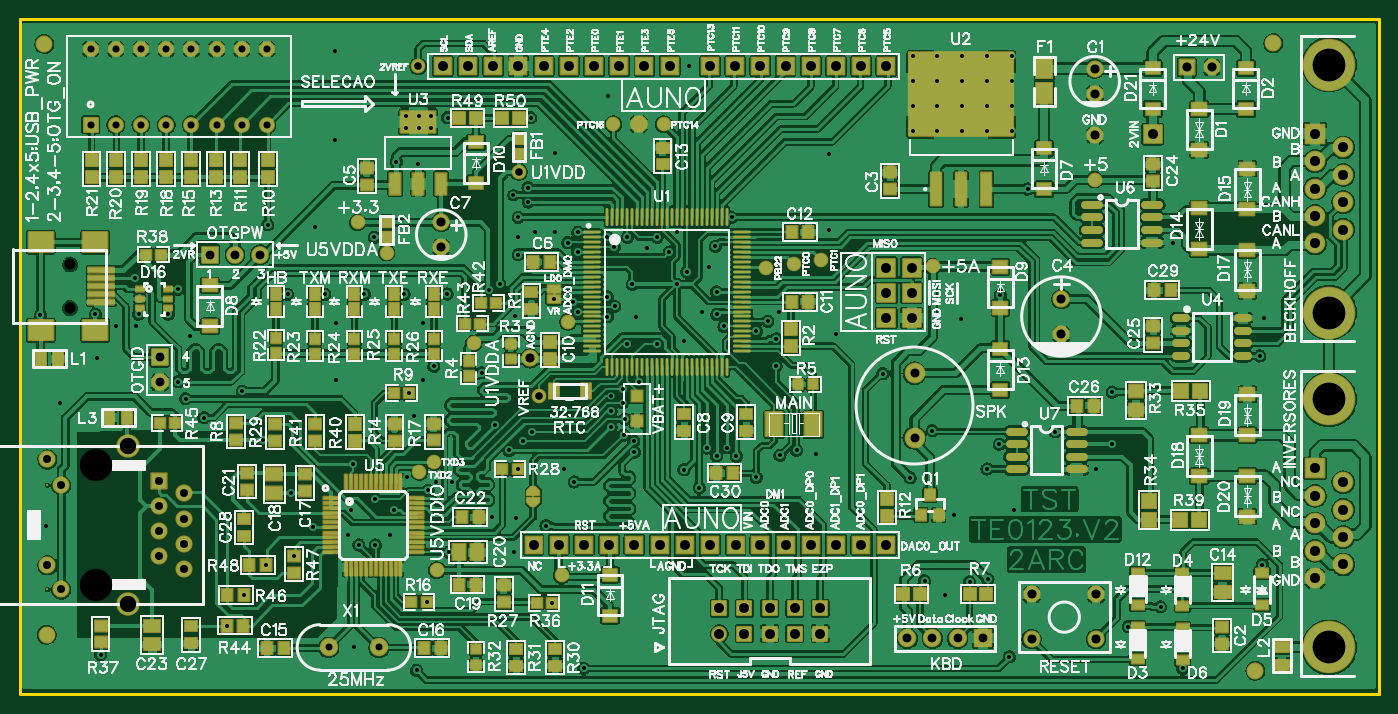
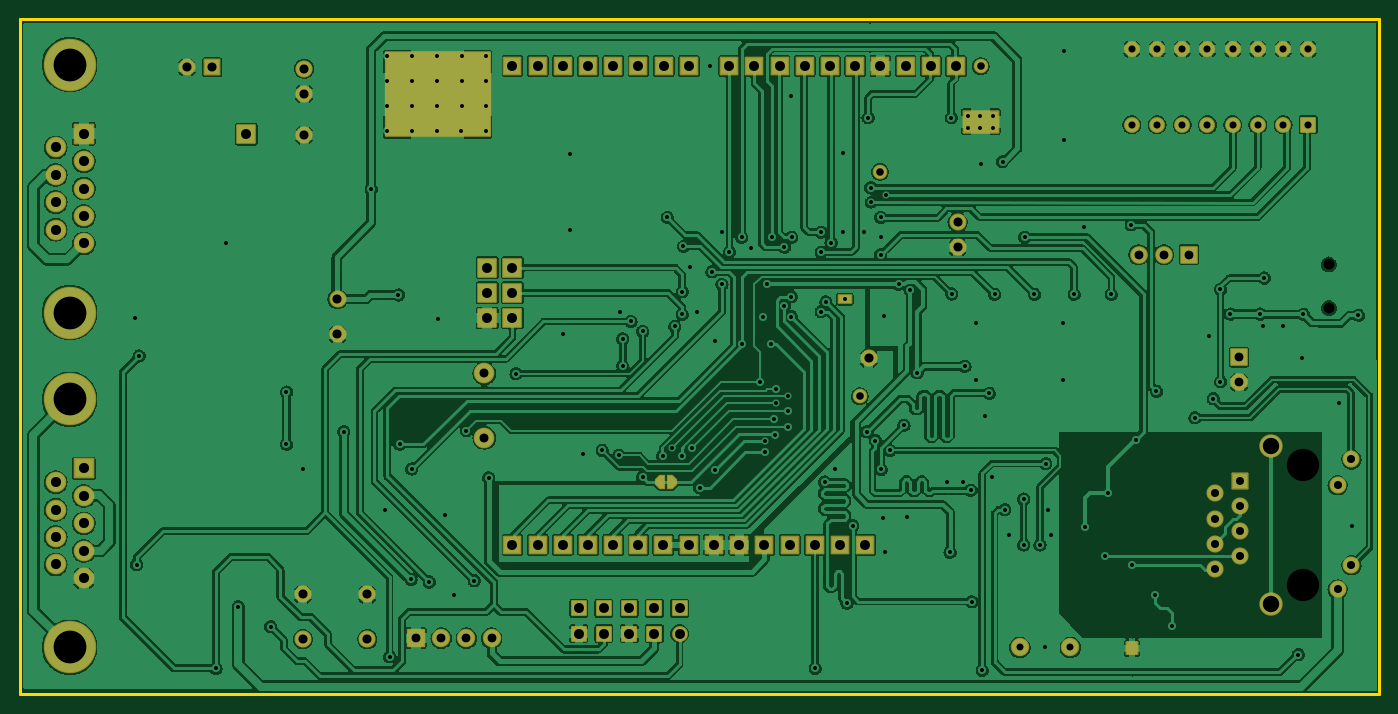
Circuit board: 10 layer files. Board 137.0 x 68.0 mm.
- drill: Drill_NPTH_Through.DRL (367 bytes)
- drill: Drill_PTH_Through.DRL (5967 bytes)
- outline: Gerber_BoardOutlineLayer.GKO (553 bytes)
- bottom_copper: Gerber_BottomLayer.GBL (270386 bytes)
- paste: Gerber_BottomPasteMaskLayer.GBP (947 bytes)
- bottom_mask: Gerber_BottomSolderMaskLayer.GBS (5733 bytes)
- top_copper: Gerber_TopLayer.GTL (552306 bytes)
- paste: Gerber_TopPasteMaskLayer.GTP (14536 bytes)
- top_silk: Gerber_TopSilkscreenLayer.GTO (253504 bytes)
- top_mask: Gerber_TopSolderMaskLayer.GTS (20702 bytes)

=== drill: Drill_NPTH_Through.DRL ===
M48
METRIC,LZ,000.000
;FILE_FORMAT=3:3
;TYPE=NON_PLATED
;Layer: NPTH_Through
;EasyEDA v6.5.14, 2022-08-20 18:05:41
;71264d21e31249e380a866b4b6076d16,6126cb6f80e34288b1b51c63ee1abbf7,10
;Gerber Generator version 0.2
;Holesize 1 = 1.100 mm
T01C1.100
;Holesize 2 = 3.250 mm
T02C3.250
%
G05
G90
T01
X006835Y-040897
X006835Y-036497
T02
X009449Y-056764
X009449Y-068763
M30

=== drill: Drill_PTH_Through.DRL ===
M48
METRIC,LZ,000.000
;FILE_FORMAT=3:3
;TYPE=PLATED
;Layer: PTH_Through
;EasyEDA v6.5.14, 2022-08-20 18:05:41
;71264d21e31249e380a866b4b6076d16,6126cb6f80e34288b1b51c63ee1abbf7,10
;Gerber Generator version 0.2
;Holesize 1 = 0.400 mm
T01C0.400
;Holesize 2 = 0.702 mm
T02C0.702
;Holesize 3 = 0.712 mm
T03C0.712
;Holesize 4 = 0.762 mm
T04C0.762
;Holesize 5 = 0.813 mm
T05C0.813
;Holesize 6 = 0.889 mm
T06C0.889
;Holesize 7 = 0.900 mm
T07C0.900
;Holesize 8 = 0.915 mm
T08C0.915
;Holesize 9 = 1.001 mm
T09C1.001
;Holesize 10 = 1.016 mm
T10C1.016
;Holesize 11 = 1.651 mm
T11C1.651
;Holesize 12 = 3.302 mm
T12C3.302
%
G05
G90
T01
X035357Y-056566
X091752Y-023002
X094252Y-023002
X096751Y-023002
X099253Y-023002
X101752Y-023002
X091750Y-020500
X094249Y-020500
X096749Y-020500
X099248Y-020500
X101750Y-020500
X091750Y-017998
X094249Y-017998
X096749Y-017998
X099248Y-017998
X101750Y-017998
X091747Y-015499
X094247Y-015499
X096746Y-015499
X099245Y-015499
X101747Y-015499
X061001Y-039751
X061722Y-040716
X061001Y-041750
X057531Y-040259
X058001Y-041250
X063005Y-044498
X067249Y-035250
X058001Y-035250
X056998Y-034290
X058001Y-033251
X060960Y-033757
X061697Y-034747
X066002Y-044496
X064135Y-048336
X040500Y-039500
X044831Y-039472
X068999Y-037249
X100490Y-054610
X093751Y-053251
X099261Y-057109
X032499Y-039500
X073503Y-031753
X036500Y-039500
X071882Y-034671
X051999Y-031750
X053000Y-030249
X051511Y-029515
X053000Y-028750
X063000Y-033749
X066002Y-033754
X071999Y-039251
X072009Y-041529
X127000Y-066751
X072751Y-042751
X077165Y-042240
X075999Y-043251
X097500Y-068501
X092964Y-068377
X088750Y-047501
X100609Y-039573
X103353Y-028905
X051999Y-035499
X028750Y-039500
X039721Y-026126
X049657Y-052705
X051943Y-057150
X062560Y-049022
X061366Y-049809
X053365Y-053365
X061366Y-051283
X037592Y-064770
X035941Y-064770
X037592Y-060147
X042926Y-059258
X052527Y-054254
X062763Y-052095
X051079Y-055245
X061366Y-052883
X062636Y-053696
X101498Y-076048
X063703Y-054305
X073000Y-055001
X071001Y-055001
X078384Y-055728
X080061Y-055220
X078001Y-046751
X078001Y-044000
X075997Y-057963
X068707Y-057175
X070249Y-058999
X057658Y-058420
X063703Y-055397
X054813Y-062814
X042799Y-070510
X041046Y-049479
X045004Y-065499
X049022Y-039116
X037501Y-033749
X111890Y-054610
X111890Y-049360
X091501Y-057998
X099347Y-068250
X106106Y-053340
X050147Y-038501
X063497Y-038499
X043500Y-046751
X048311Y-047422
X113500Y-073000
X068001Y-038501
X118999Y-077216
X116751Y-071001
X041758Y-077394
X013749Y-041501
X017755Y-048311
X017750Y-038999
X016751Y-041501
X026749Y-032499
X024206Y-049276
X051562Y-065532
X095885Y-061722
X101981Y-061214
X083998Y-043495
X031496Y-032743
X051689Y-041656
X068707Y-044196
X033498Y-024000
X041910Y-026416
X069248Y-016497
X067998Y-033249
X083312Y-033020
X070498Y-041247
X071265Y-036751
X055753Y-033274
X051996Y-033749
X053721Y-033274
X009390Y-041511
X018481Y-050030
X020320Y-051943
X003848Y-041608
X126746Y-045720
X044879Y-021707
X053261Y-021707
X013462Y-042672
X011430Y-042672
X058598Y-077191
X026619Y-066802
X029439Y-065862
X022606Y-072898
X024384Y-069850
X039497Y-061214
X031369Y-062992
X029083Y-059558
X009906Y-075819
X026289Y-054186
X013335Y-037871
X035179Y-061214
X062535Y-050495
X049378Y-062001
X041529Y-051816
X043688Y-058420
X055397Y-070637
X039116Y-063754
X034798Y-063754
X004445Y-062865
X035433Y-075057
X082042Y-055626
X110236Y-057150
X117983Y-034290
X127127Y-041910
X094996Y-069850
X033655Y-048133
X040767Y-057912
X045339Y-058420
X055753Y-025273
X033528Y-014986
X040691Y-022708
X041961Y-022708
X043231Y-022708
X040691Y-021565
X041961Y-021565
X043231Y-021565
X063881Y-041783
X065024Y-034798
X096647Y-042037
X078257Y-041275
X083312Y-025400
X061087Y-019558
X051816Y-062103
X056642Y-057150
X005842Y-050419
X009525Y-045974
X018923Y-043688
X033655Y-042418
X042418Y-048133
X042418Y-042418
X055626Y-040005
X073990Y-055829
X071999Y-055794
T02
X037970Y-075100
X032890Y-075100
T03
X008903Y-022410
X011443Y-022410
X013983Y-022410
X016523Y-022410
X019063Y-022410
X021603Y-022410
X024143Y-022410
X026683Y-022410
X026683Y-014790
X024143Y-014790
X021603Y-014790
X019063Y-014790
X016523Y-014790
X013983Y-014790
X011443Y-014790
X008903Y-014790
T04
X052070Y-027178
X054102Y-049784
X041910Y-016510
T05
X015799Y-058318
X018339Y-059588
X015799Y-060858
X018339Y-062128
X015799Y-063398
X018339Y-064668
X015799Y-065938
X018339Y-067208
X004547Y-056159
X005949Y-058763
X004547Y-066827
X005949Y-069263
T06
X015875Y-045847
X015875Y-048387
X025997Y-035502
X023457Y-035502
X020917Y-035502
X098839Y-074168
X096299Y-074168
X093759Y-074168
X091219Y-074168
T07
X091948Y-053975
X091948Y-047473
T08
X103741Y-069761
X110241Y-069761
X103741Y-074262
X110241Y-074262
X044247Y-032230
X044247Y-034770
X106749Y-039972
X106749Y-043528
X110109Y-016764
X110109Y-019304
X121920Y-016637
X119380Y-016637
X053213Y-045974
X110109Y-023495
T09
X072271Y-073703
X072272Y-071164
X074812Y-073704
X074812Y-071164
X077352Y-073704
X077352Y-071164
X079892Y-073704
X079892Y-071164
X082432Y-073704
X082432Y-071164
X078951Y-016500
X076411Y-064760
X081491Y-016500
X084031Y-016500
X086571Y-016500
X089111Y-016500
X076411Y-016500
X073871Y-016500
X071331Y-016500
X067267Y-016500
X064727Y-016500
X062187Y-016500
X059647Y-016500
X057107Y-016500
X054567Y-016500
X052027Y-016500
X049487Y-016500
X078951Y-064760
X081491Y-064760
X084031Y-064760
X086571Y-064760
X089111Y-064760
X071331Y-064760
X068791Y-064760
X066251Y-064760
X063711Y-064760
X061171Y-064760
X058631Y-064760
X046947Y-016500
X044407Y-016500
X056091Y-064760
X053551Y-064760
X091651Y-039360
X089111Y-039360
X089111Y-036820
X091651Y-036820
X091651Y-041900
X089111Y-041900
X073914Y-064770
X115951Y-023368
T10
X132316Y-023315
X132316Y-026083
X132316Y-028852
X132316Y-031620
X132316Y-034389
X135161Y-024712
X135161Y-027480
X135161Y-030223
X135161Y-032992
X132316Y-057064
X132316Y-059832
X132316Y-062601
X132316Y-065369
X132316Y-068138
X135161Y-058461
X135161Y-061229
X135161Y-063972
X135161Y-066741
T11
X012624Y-054762
X012624Y-070764
T12
X133739Y-016355
X133739Y-041349
X133739Y-050104
X133739Y-075098
M30

=== outline: Gerber_BoardOutlineLayer.GKO ===
G04 Layer: BoardOutlineLayer*
G04 EasyEDA v6.5.14, 2022-08-20 18:05:41*
G04 71264d21e31249e380a866b4b6076d16,6126cb6f80e34288b1b51c63ee1abbf7,10*
G04 Gerber Generator version 0.2*
G04 Scale: 100 percent, Rotated: No, Reflected: No *
G04 Dimensions in millimeters *
G04 leading zeros omitted , absolute positions ,4 integer and 5 decimal *
%FSLAX45Y45*%
%MOMM*%

%ADD10C,0.2540*%
D10*
X177545Y-1181100D02*
G01*
X13877543Y-1181100D01*
X13877543Y-7980679D01*
X177545Y-7980679D01*
X177545Y-6190995D01*
X177545Y-1475739D01*
X177545Y-1181100D01*

%LPD*%
M02*

=== bottom_copper: Gerber_BottomLayer.GBL (270386 bytes, source omitted) ===
=== paste: Gerber_BottomPasteMaskLayer.GBP ===
G04 Layer: BottomPasteMaskLayer*
G04 EasyEDA v6.5.14, 2022-08-20 18:05:41*
G04 71264d21e31249e380a866b4b6076d16,6126cb6f80e34288b1b51c63ee1abbf7,10*
G04 Gerber Generator version 0.2*
G04 Scale: 100 percent, Rotated: No, Reflected: No *
G04 Dimensions in millimeters *
G04 leading zeros omitted , absolute positions ,4 integer and 5 decimal *
%FSLAX45Y45*%
%MOMM*%

%AMMACRO1*4,1,6,0.4128,0.6248,-0.0114,0.6248,-0.4128,0.2261,-0.4128,-0.2261,-0.0114,-0.6248,0.4128,-0.6248,0.4128,0.6248,0*%
%AMMACRO2*4,1,6,-0.4128,-0.6248,0.0114,-0.6248,0.4128,-0.2134,0.4128,0.2388,0.0114,0.6248,-0.4128,0.6248,-0.4128,-0.6248,0*%
%ADD10R,10.5029X8.4201*%
%ADD11R,1.0998X1.1989*%
%ADD12R,3.5052X2.1590*%
%ADD13R,1.2700X0.7620*%
%ADD14MACRO1*%
%ADD15MACRO2*%

%LPD*%
D10*
G01*
X9665004Y-1934997D03*
D11*
G01*
X2667127Y-7518400D03*
D12*
G01*
X4191000Y-2209800D03*
D13*
G01*
X5562600Y-4000500D03*
D14*
G01*
X7303643Y-5844539D03*
D15*
G01*
X7421245Y-5844539D03*
M02*

=== bottom_mask: Gerber_BottomSolderMaskLayer.GBS ===
G04 Layer: BottomSolderMaskLayer*
G04 EasyEDA v6.5.14, 2022-08-20 18:05:41*
G04 71264d21e31249e380a866b4b6076d16,6126cb6f80e34288b1b51c63ee1abbf7,10*
G04 Gerber Generator version 0.2*
G04 Scale: 100 percent, Rotated: No, Reflected: No *
G04 Dimensions in millimeters *
G04 leading zeros omitted , absolute positions ,4 integer and 5 decimal *
%FSLAX45Y45*%
%MOMM*%

%AMMACRO1*1,1,$1,$2,$3*1,1,$1,$4,$5*1,1,$1,0-$2,0-$3*1,1,$1,0-$4,0-$5*20,1,$1,$2,$3,$4,$5,0*20,1,$1,$4,$5,0-$2,0-$3,0*20,1,$1,0-$2,0-$3,0-$4,0-$5,0*20,1,$1,0-$4,0-$5,$2,$3,0*4,1,4,$2,$3,$4,$5,0-$2,0-$3,0-$4,0-$5,$2,$3,0*%
%AMMACRO2*4,1,6,-0.0521,-0.7264,-0.5143,-0.2692,-0.5143,0.2692,-0.0521,0.7264,0.5143,0.7264,0.5143,-0.7264,-0.0521,-0.7264,0*%
%AMMACRO3*4,1,6,-0.5144,-0.7264,-0.5144,0.7264,0.0521,0.7264,0.5144,0.2819,0.5144,-0.254,0.0546,-0.7264,-0.5144,-0.7264,0*%
%ADD10MACRO1,0.2032X5.2516X-4.21X-5.2516X-4.21*%
%ADD11MACRO1,0.2032X-0.5499X0.5994X0.5499X0.5994*%
%ADD12MACRO1,0.2032X-1.7526X1.0795X1.7526X1.0795*%
%ADD13MACRO1,0.2032X-0.635X0.381X0.635X0.381*%
%ADD14MACRO1,0.2032X0.7874X0.7874X0.7874X-0.7874*%
%ADD15C,1.7780*%
%ADD16C,1.7272*%
%ADD17MACRO1,0.2032X-0.7874X0.7874X0.7874X0.7874*%
%ADD18C,1.8542*%
%ADD19C,1.7018*%
%ADD20MACRO1,0.2032X-0.7493X0.7493X0.7493X0.7493*%
%ADD21MACRO1,0.2032X0.8255X0.8255X0.8255X-0.8255*%
%ADD22MACRO1,0.2032X-0.6985X0.6985X0.6985X0.6985*%
%ADD23C,1.6002*%
%ADD24C,2.0828*%
%ADD25C,1.6027*%
%ADD26MACRO1,0.2032X-0.6998X0.6998X0.6998X0.6998*%
%ADD27MACRO1,0.2032X0.762X0.762X0.762X-0.762*%
%ADD28C,1.7232*%
%ADD29C,2.3622*%
%ADD30MACRO1,0.2032X0.9398X0.9398X0.9398X-0.9398*%
%ADD31C,5.2832*%
%ADD32MACRO1,0.2032X-0.8382X0.8382X0.8382X0.8382*%
%ADD33MACRO1,0.2032X-0.889X0.889X0.889X0.889*%
%ADD34MACRO2*%
%ADD35MACRO3*%
%ADD36C,1.4732*%

%LPD*%
D10*
G01*
X9664992Y-1934997D03*
D11*
G01*
X2667127Y-7518400D03*
D12*
G01*
X4191000Y-2209800D03*
D13*
G01*
X5562600Y-4000500D03*
D14*
G01*
X1587500Y-4584700D03*
D15*
G01*
X1587500Y-4838700D03*
D16*
G01*
X10374122Y-6976110D03*
G01*
X11024108Y-6976110D03*
G01*
X10374122Y-7426197D03*
G01*
X11024108Y-7426197D03*
D15*
G01*
X2599690Y-3550157D03*
G01*
X2345689Y-3550157D03*
D17*
G01*
X2091689Y-3550157D03*
D18*
G01*
X3797045Y-7510018D03*
G01*
X3289045Y-7510018D03*
D16*
G01*
X4424679Y-3223005D03*
G01*
X4424679Y-3477005D03*
G01*
X10674858Y-3997197D03*
G01*
X10674858Y-4352797D03*
G01*
X11010900Y-1676400D03*
G01*
X11010900Y-1930400D03*
D19*
G01*
X12192000Y-1663700D03*
D20*
G01*
X11938000Y-1663700D03*
D21*
G01*
X9883902Y-7416800D03*
D18*
G01*
X9629902Y-7416800D03*
G01*
X9375902Y-7416800D03*
G01*
X9121902Y-7416800D03*
D22*
G01*
X890270Y-2241042D03*
D23*
G01*
X1144270Y-2241042D03*
G01*
X1398270Y-2241042D03*
G01*
X1652270Y-2241042D03*
G01*
X1906270Y-2241042D03*
G01*
X2160270Y-2241042D03*
G01*
X2414270Y-2241042D03*
G01*
X2668270Y-2241042D03*
G01*
X2668270Y-1479042D03*
G01*
X2414270Y-1479042D03*
G01*
X2160270Y-1479042D03*
G01*
X1906270Y-1479042D03*
G01*
X1652270Y-1479042D03*
G01*
X1398270Y-1479042D03*
G01*
X1144270Y-1479042D03*
G01*
X890270Y-1479042D03*
D24*
G01*
X9194800Y-5397500D03*
G01*
X9194800Y-4747260D03*
D25*
G01*
X7227061Y-7370318D03*
D26*
G01*
X7227188Y-7116444D03*
G01*
X7481188Y-7370444D03*
G01*
X7481188Y-7116444D03*
G01*
X7735188Y-7370444D03*
G01*
X7735188Y-7116444D03*
G01*
X7989188Y-7370444D03*
G01*
X7989188Y-7116444D03*
G01*
X8243188Y-7370444D03*
G01*
X8243188Y-7116444D03*
D27*
G01*
X1579879Y-5831839D03*
D16*
G01*
X1833879Y-5958839D03*
G01*
X1579879Y-6085839D03*
G01*
X1833879Y-6212839D03*
G01*
X1579879Y-6339839D03*
G01*
X1833879Y-6466839D03*
G01*
X1579879Y-6593839D03*
G01*
X1833879Y-6720839D03*
G01*
X454660Y-5615939D03*
D28*
G01*
X594868Y-5876289D03*
D16*
G01*
X454660Y-6682739D03*
D28*
G01*
X594868Y-6926326D03*
D29*
G01*
X1262379Y-5476239D03*
G01*
X1262379Y-7076439D03*
D30*
G01*
X13231621Y-2331465D03*
D24*
G01*
X13231622Y-2608326D03*
G01*
X13231622Y-2885186D03*
G01*
X13231622Y-3162045D03*
G01*
X13231622Y-3438905D03*
G01*
X13516102Y-2471165D03*
G01*
X13516102Y-2748026D03*
G01*
X13516102Y-3022345D03*
G01*
X13516102Y-3299205D03*
D31*
G01*
X13373861Y-1635505D03*
G01*
X13373861Y-4134865D03*
D30*
G01*
X13231621Y-5706364D03*
D24*
G01*
X13231622Y-5983223D03*
G01*
X13231622Y-6260084D03*
G01*
X13231622Y-6536944D03*
G01*
X13231622Y-6813804D03*
G01*
X13516102Y-5846063D03*
G01*
X13516102Y-6122923D03*
G01*
X13516102Y-6397244D03*
G01*
X13516102Y-6674104D03*
D31*
G01*
X13373861Y-5010404D03*
G01*
X13373861Y-7509763D03*
D32*
G01*
X7895081Y-1649984D03*
G01*
X7641081Y-6475984D03*
G01*
X8149081Y-1649984D03*
G01*
X8403081Y-1649984D03*
G01*
X8657081Y-1649984D03*
G01*
X8911081Y-1649984D03*
G01*
X7641081Y-1649984D03*
G01*
X7387081Y-1649984D03*
G01*
X7133081Y-1649984D03*
G01*
X6726681Y-1649984D03*
G01*
X6472681Y-1649984D03*
G01*
X6218681Y-1649984D03*
G01*
X5964681Y-1649984D03*
G01*
X5710681Y-1649984D03*
G01*
X5456681Y-1649984D03*
G01*
X5202681Y-1649984D03*
G01*
X4948681Y-1649984D03*
G01*
X7895081Y-6475984D03*
G01*
X8149081Y-6475984D03*
G01*
X8403081Y-6475984D03*
G01*
X8657081Y-6475984D03*
G01*
X8911081Y-6475984D03*
G01*
X7133081Y-6475984D03*
G01*
X6879081Y-6475984D03*
G01*
X6625081Y-6475984D03*
G01*
X6371081Y-6475984D03*
G01*
X6117081Y-6475984D03*
G01*
X5863081Y-6475984D03*
G01*
X4694681Y-1649984D03*
G01*
X4440681Y-1649984D03*
G01*
X5609081Y-6475984D03*
G01*
X5355081Y-6475984D03*
D33*
G01*
X9165081Y-3935984D03*
G01*
X8911081Y-3935984D03*
G01*
X8911081Y-3681984D03*
G01*
X9165081Y-3681984D03*
G01*
X9165081Y-4189984D03*
G01*
X8911081Y-4189984D03*
D34*
G01*
X7303643Y-5844539D03*
D35*
G01*
X7421244Y-5844539D03*
D36*
G01*
X5207000Y-2717800D03*
G01*
X5410200Y-4978400D03*
D16*
G01*
X5321300Y-4597400D03*
D36*
G01*
X4191000Y-1651000D03*
D32*
G01*
X7391400Y-6477000D03*
D33*
G01*
X11595100Y-2336800D03*
D16*
G01*
X11010900Y-2349500D03*
M02*

=== top_copper: Gerber_TopLayer.GTL (552306 bytes, source omitted) ===
=== paste: Gerber_TopPasteMaskLayer.GTP (14536 bytes, source omitted) ===
=== top_silk: Gerber_TopSilkscreenLayer.GTO (253504 bytes, source omitted) ===
=== top_mask: Gerber_TopSolderMaskLayer.GTS (20702 bytes, source omitted) ===
